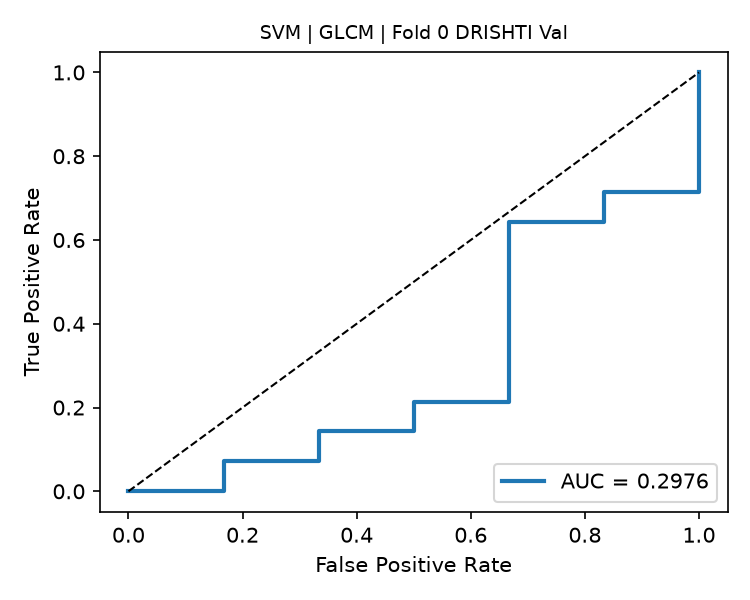

Data behind this chart, as committed beside it:
fpr, tpr, threshold
0.0, 0.0, inf
0.1667, 0.0, 0.7088
0.1667, 0.07143, 0.6998
0.3333, 0.07143, 0.6991
0.3333, 0.1429, 0.6985
0.5, 0.1429, 0.6974
0.5, 0.2143, 0.6956
0.6667, 0.2143, 0.6925
0.6667, 0.6429, 0.6838
0.8333, 0.6429, 0.6832
0.8333, 0.7143, 0.6814
1.0, 0.7143, 0.6801
1.0, 1.0, 0.6731
